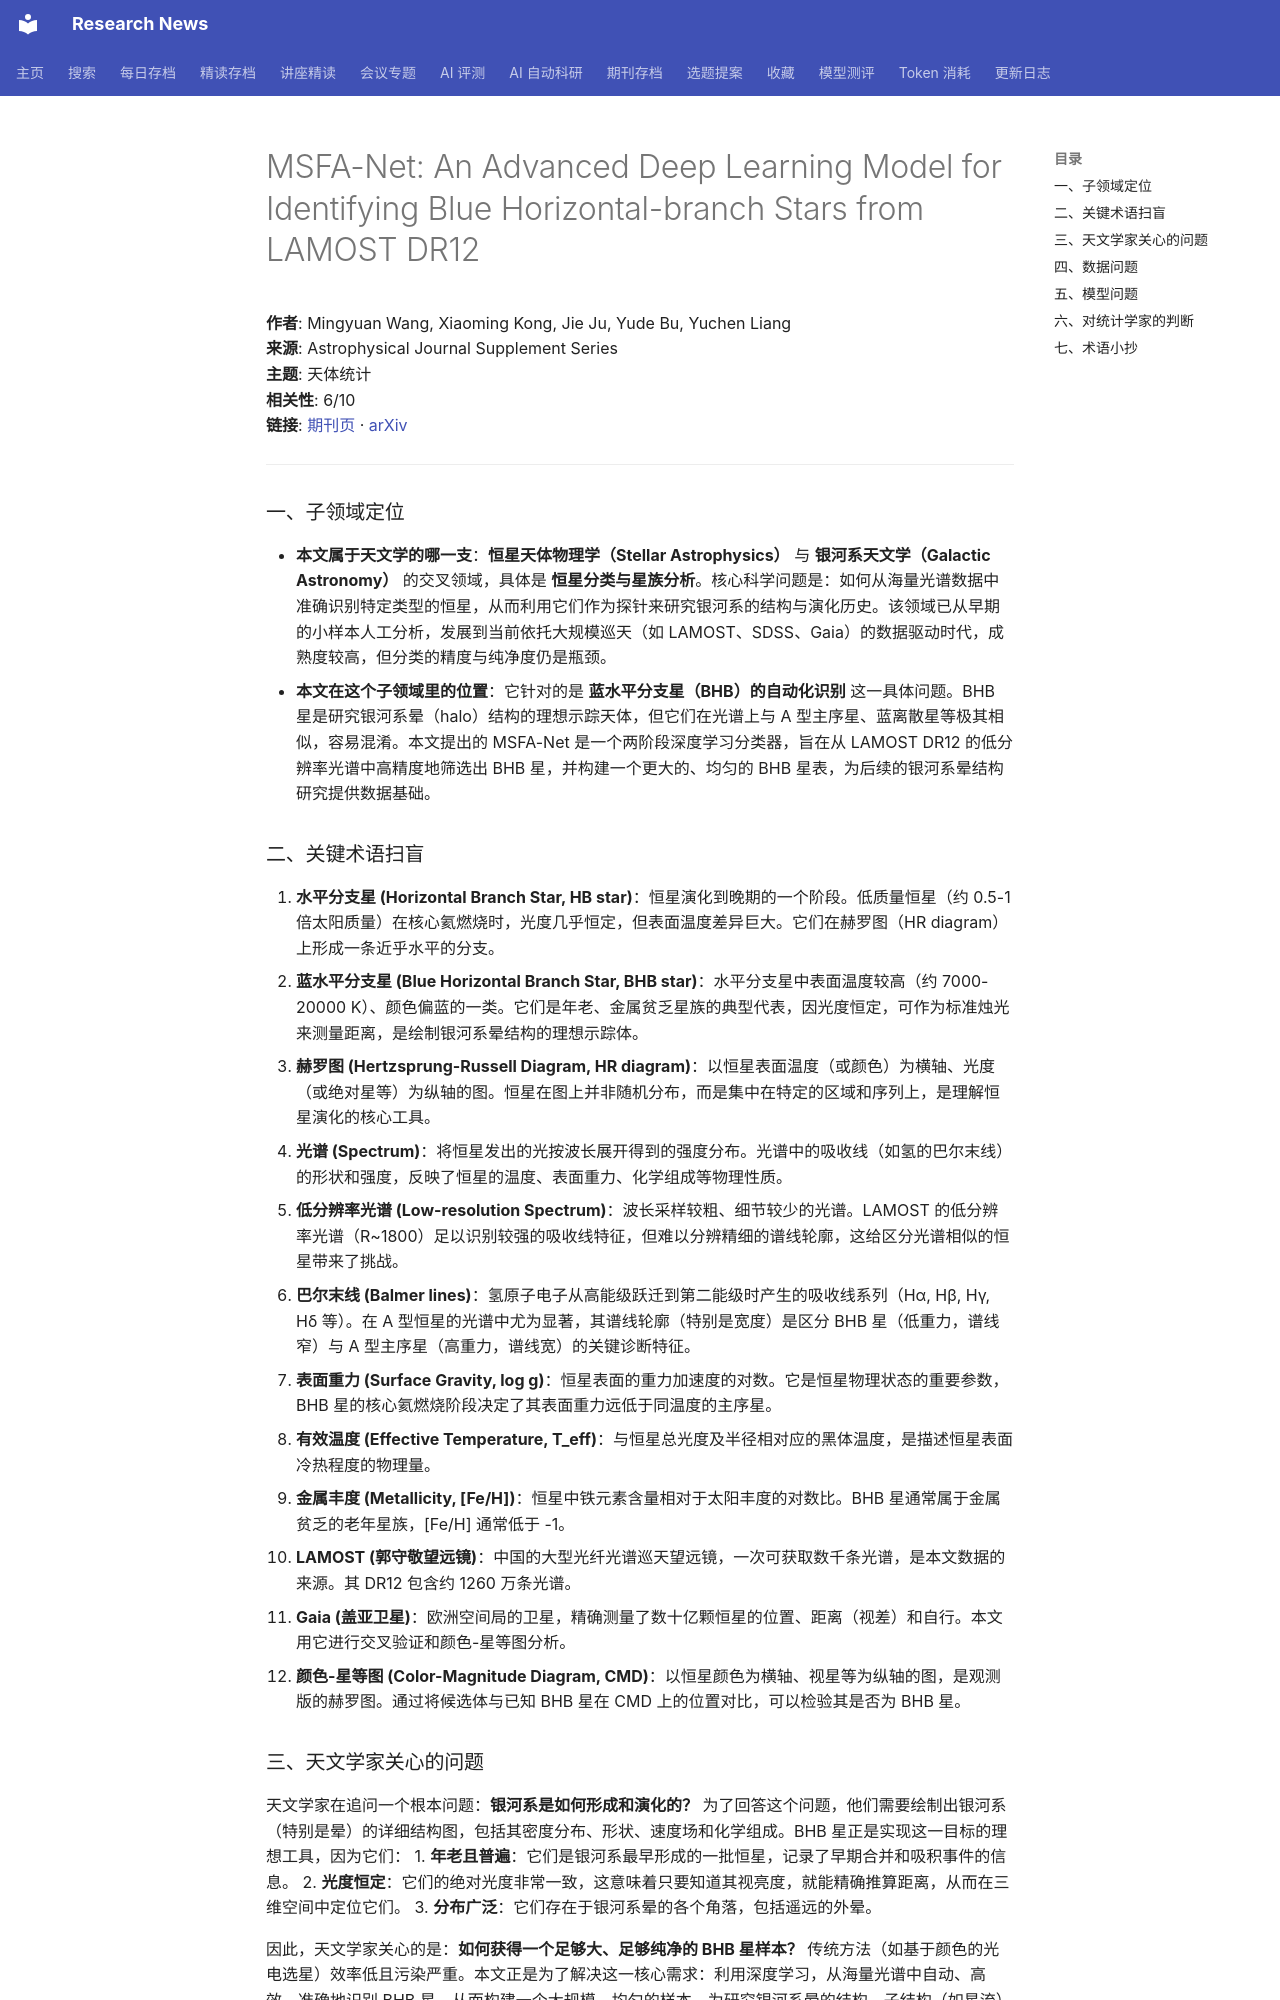

repository: cxy0714/research-news · page: deep_reads/2026-10-15-10.3847_1538-4365_ae83b7/index.html · generator: mkdocs

# MSFA-Net: An Advanced Deep Learning Model for Identifying Blue Horizontal-branch Stars from LAMOST DR12

**作者**: Mingyuan Wang, Xiaoming Kong, Jie Ju, Yude Bu, Yuchen Liang  
**来源**: Astrophysical Journal Supplement Series  
**主题**: 天体统计  
**相关性**: 6/10  
**链接**: [期刊页](https://doi.org/10.3847/1538-4365/ae83b7) · [arXiv](https://arxiv.org/abs/2606.29918)

---

### 一、子领域定位

- **本文属于天文学的哪一支**：**恒星天体物理学（Stellar Astrophysics）** 与 **银河系天文学（Galactic Astronomy）** 的交叉领域，具体是 **恒星分类与星族分析**。核心科学问题是：如何从海量光谱数据中准确识别特定类型的恒星，从而利用它们作为探针来研究银河系的结构与演化历史。该领域已从早期的小样本人工分析，发展到当前依托大规模巡天（如 LAMOST、SDSS、Gaia）的数据驱动时代，成熟度较高，但分类的精度与纯净度仍是瓶颈。
- **本文在这个子领域里的位置**：它针对的是 **蓝水平分支星（BHB）的自动化识别** 这一具体问题。BHB 星是研究银河系晕（halo）结构的理想示踪天体，但它们在光谱上与 A 型主序星、蓝离散星等极其相似，容易混淆。本文提出的 MSFA-Net 是一个两阶段深度学习分类器，旨在从 LAMOST DR12 的低分辨率光谱中高精度地筛选出 BHB 星，并构建一个更大的、均匀的 BHB 星表，为后续的银河系晕结构研究提供数据基础。

### 二、关键术语扫盲

1. **水平分支星 (Horizontal Branch Star, HB star)**：恒星演化到晚期的一个阶段。低质量恒星（约 0.5-1 倍太阳质量）在核心氦燃烧时，光度几乎恒定，但表面温度差异巨大。它们在赫罗图（HR diagram）上形成一条近乎水平的分支。
2. **蓝水平分支星 (Blue Horizontal Branch Star, BHB star)**：水平分支星中表面温度较高（约 7000-20000 K）、颜色偏蓝的一类。它们是年老、金属贫乏星族的典型代表，因光度恒定，可作为标准烛光来测量距离，是绘制银河系晕结构的理想示踪体。
3. **赫罗图 (Hertzsprung-Russell Diagram, HR diagram)**：以恒星表面温度（或颜色）为横轴、光度（或绝对星等）为纵轴的图。恒星在图上并非随机分布，而是集中在特定的区域和序列上，是理解恒星演化的核心工具。
4. **光谱 (Spectrum)**：将恒星发出的光按波长展开得到的强度分布。光谱中的吸收线（如氢的巴尔末线）的形状和强度，反映了恒星的温度、表面重力、化学组成等物理性质。
5. **低分辨率光谱 (Low-resolution Spectrum)**：波长采样较粗、细节较少的光谱。LAMOST 的低分辨率光谱（R~1800）足以识别较强的吸收线特征，但难以分辨精细的谱线轮廓，这给区分光谱相似的恒星带来了挑战。
6. **巴尔末线 (Balmer lines)**：氢原子电子从高能级跃迁到第二能级时产生的吸收线系列（Hα, Hβ, Hγ, Hδ 等）。在 A 型恒星的光谱中尤为显著，其谱线轮廓（特别是宽度）是区分 BHB 星（低重力，谱线窄）与 A 型主序星（高重力，谱线宽）的关键诊断特征。
7. **表面重力 (Surface Gravity, log g)**：恒星表面的重力加速度的对数。它是恒星物理状态的重要参数，BHB 星的核心氦燃烧阶段决定了其表面重力远低于同温度的主序星。
8. **有效温度 (Effective Temperature, T_eff)**：与恒星总光度及半径相对应的黑体温度，是描述恒星表面冷热程度的物理量。
9. **金属丰度 (Metallicity, [Fe/H])**：恒星中铁元素含量相对于太阳丰度的对数比。BHB 星通常属于金属贫乏的老年星族，[Fe/H] 通常低于 -1。
10. **LAMOST (郭守敬望远镜)**：中国的大型光纤光谱巡天望远镜，一次可获取数千条光谱，是本文数据的来源。其 DR12 包含约 1260 万条光谱。
11. **Gaia (盖亚卫星)**：欧洲空间局的卫星，精确测量了数十亿颗恒星的位置、距离（视差）和自行。本文用它进行交叉验证和颜色-星等图分析。
12. **颜色-星等图 (Color-Magnitude Diagram, CMD)**：以恒星颜色为横轴、视星等为纵轴的图，是观测版的赫罗图。通过将候选体与已知 BHB 星在 CMD 上的位置对比，可以检验其是否为 BHB 星。
